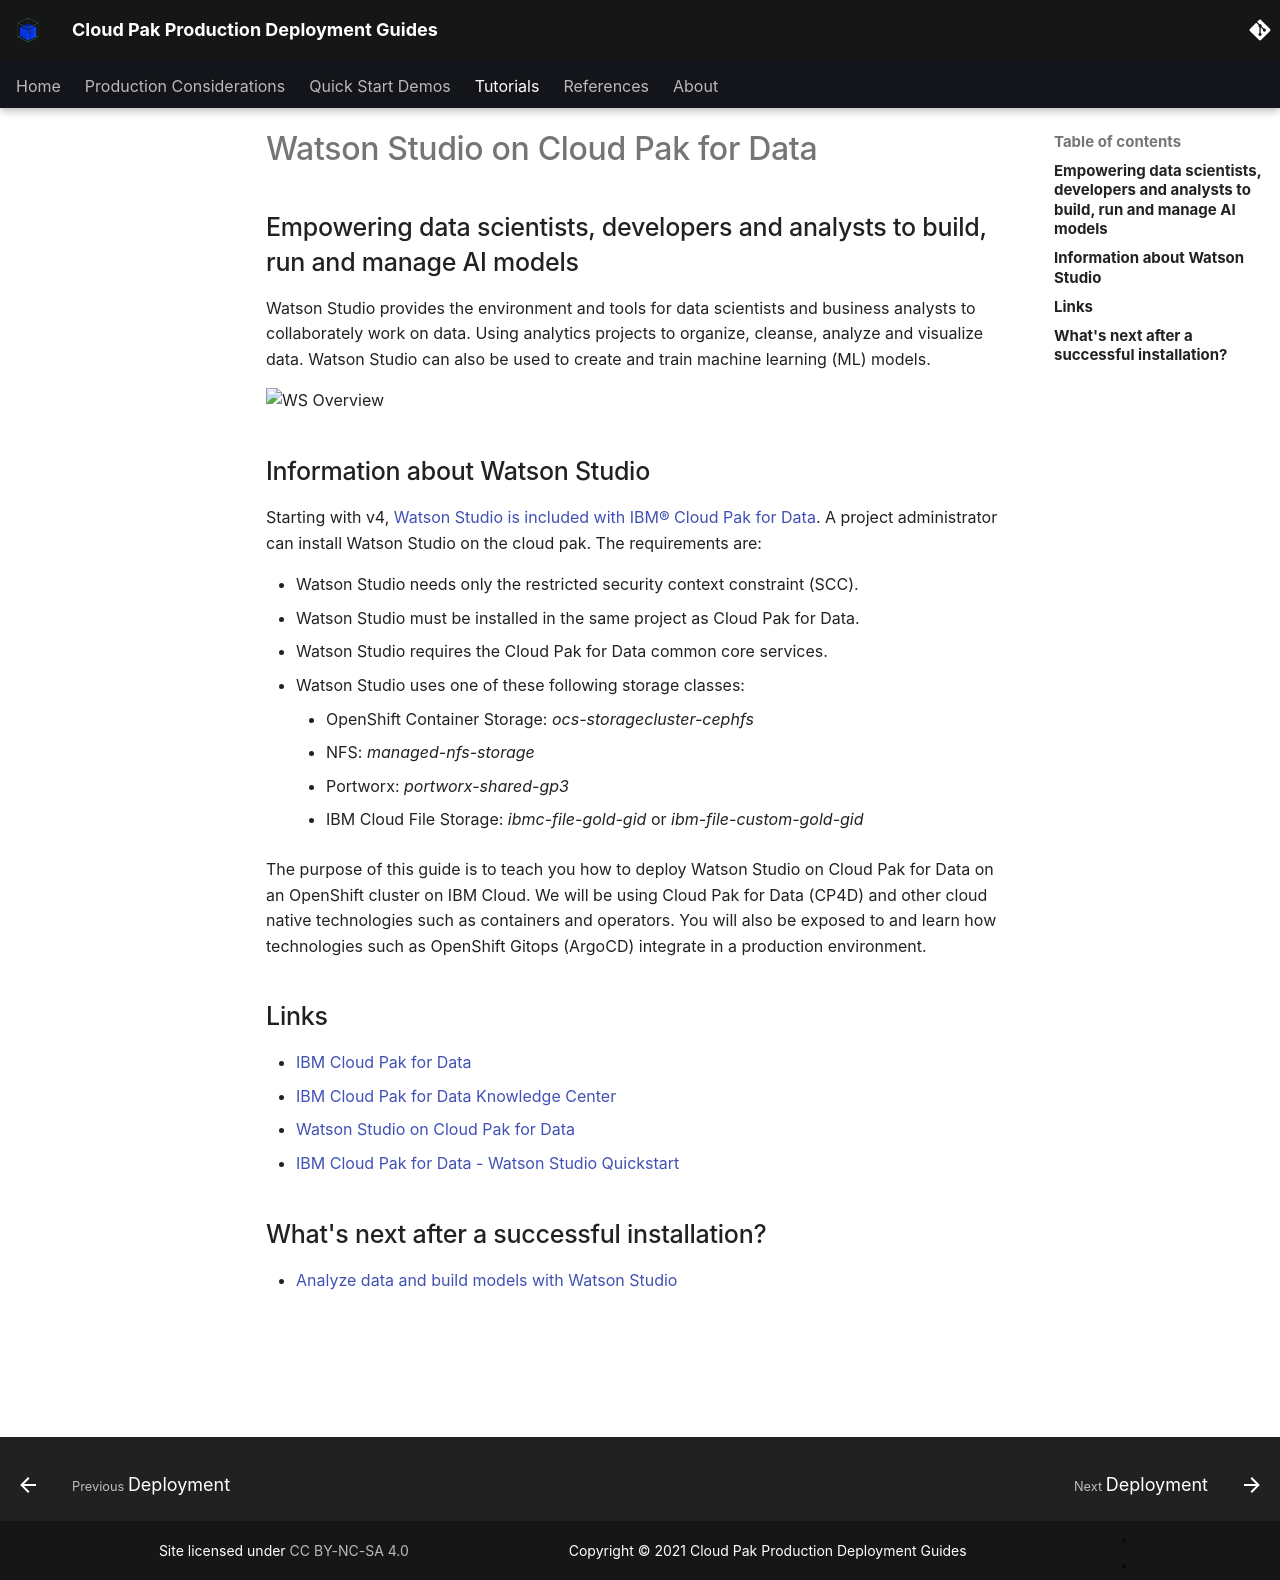

repository: ncolon/production-deployment-guides · page: guides/cp4d/watson-studio/overview/index.html · generator: mkdocs

# Watson Studio on Cloud Pak for Data

<!--- cSpell:ignore collaborately storagecluster cephfs Portworx portworx ibmc Invenio automations hyperautomation unmanaged practioners Pak Paks Quickstart qube cntk autoplay allowfullscreen -->

## Empowering data scientists, developers and analysts to build, run and manage AI models

Watson Studio provides the environment and tools for data scientists and business analysts to collaborately work on data. Using analytics projects to organize, cleanse, analyze and visualize data. Watson Studio can also be used to create and train machine learning (ML) models.


![WS Overview](images/overview.png){: style="max-height:350px"}

## Information about Watson Studio

Starting with v4, [Watson Studio is included with IBM® Cloud Pak for Data](https://www.ibm.com/docs/en/cloud-paks/cp-data/4.0?topic=services-watson-studio). A project administrator can install Watson Studio on the cloud pak. The requirements are:

* Watson Studio needs only the restricted security context constraint (SCC).
* Watson Studio must be installed in the same project as Cloud Pak for Data.
* Watson Studio requires the Cloud Pak for Data common core services. 
* Watson Studio uses one of these following storage classes:
    * OpenShift Container Storage: *ocs-storagecluster-cephfs*
    * NFS: *managed-nfs-storage*
    * Portworx: *portworx-shared-gp3*
    * IBM Cloud File Storage: *ibmc-file-gold-gid* or *ibm-file-custom-gold-gid*

The purpose of this guide is to teach you how to deploy Watson Studio on Cloud Pak for Data on an OpenShift cluster on IBM Cloud. We will be using Cloud Pak for Data (CP4D) and other cloud native technologies such as containers and operators. You will also be exposed to and learn how technologies such as OpenShift Gitops (ArgoCD) integrate in a production environment.

## Links

* [IBM Cloud Pak for Data](https://www.ibm.com/products/cloud-pak-for-data)
* [IBM Cloud Pak for Data Knowledge Center](https://www.ibm.com/docs/en/cloud-paks/cp-data/4.0?topic=overview)
* [Watson Studio on Cloud Pak for Data](https://www.ibm.com/docs/en/cloud-paks/cp-data/4.0?topic=services-watson-studio)
* [IBM Cloud Pak for Data - Watson Studio Quickstart](https://production-gitops.dev/quickstart/quickstart-cp4d-ws/)

## What's next after a successful installation?
* [Analyze data and build models with Watson Studio](https://www.ibm.com/docs/en/cloud-paks/cp-data/4.0?topic=analyzing-data-building-models)
